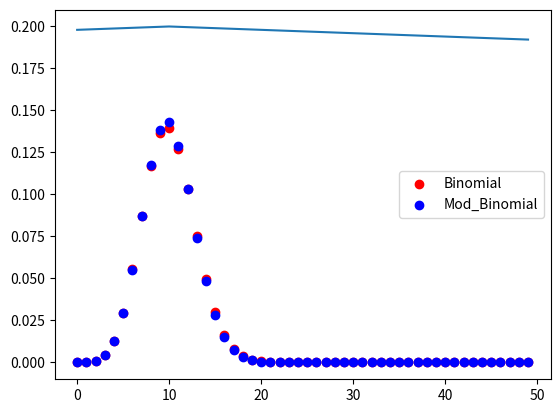

Write the Python code that produced this figure.
#!/usr/bin/env python3
# -*- coding: utf-8 -*-
"""
Created on February 08 2:33 PM 2020
Created in PyCharm
Created as QGP_Scripts/Modified_Binomial

[redacted]
"""

import matplotlib.pyplot as plt
from scipy import stats
import math
import numpy as np


def main():
    n = 50
    p = 0.2
    c = -0.01
    k = np.arange(0, n, 1)
    mod_b = []
    for ki in k:
        mod_b.append(mod_binom(ki, n, p, c))
    mod_b = np.asarray(mod_b) / sum(mod_b)
    plt.plot(k, p + abs(k - n*p) * c / n)
    plt.show()
    plt.scatter(k, stats.binom.pmf(k, n, p), color='red', label='Binomial')
    plt.scatter(k, mod_b, color='blue', label='Mod_Binomial')
    plt.legend()
    plt.show()
    print('donzo')


def mod_binom(k, n, p, c):
    norm = math.factorial(n) / (math.factorial(k) * math.factorial(n - k))
    p_mod = p + abs(k - n*p) * c / n
    q_mod = 1 - p

    return norm * p_mod**k * q_mod**(n-k)


if __name__ == '__main__':
    main()
